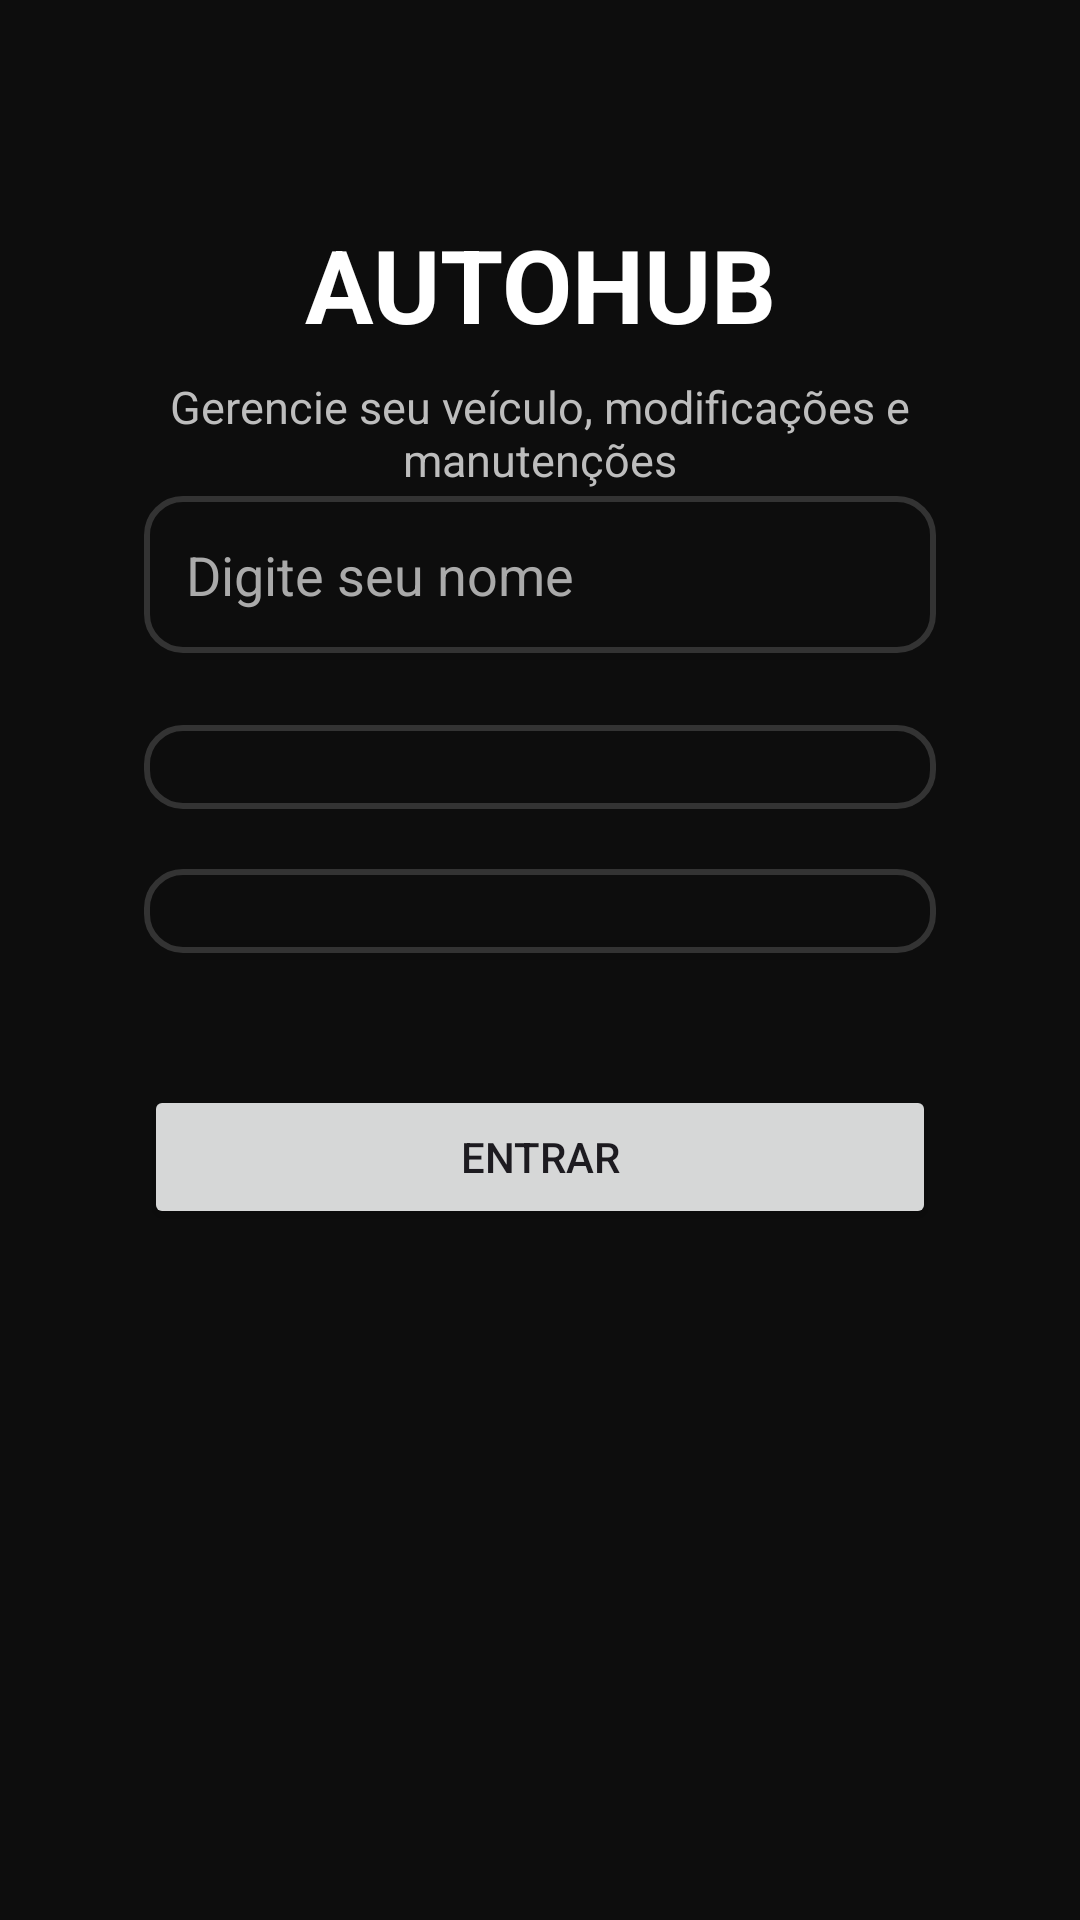

Layout XML and referenced resources for this Android screen:
<!-- AndroidManifest.xml: application theme Theme.AUTOHUB -->
<!-- res/layout/activity_main.xml -->
<?xml version="1.0" encoding="utf-8"?>
<androidx.constraintlayout.widget.ConstraintLayout
    xmlns:android="http://schemas.android.com/apk/res/android"
    xmlns:app="http://schemas.android.com/apk/res-auto"
    android:id="@+id/main"
    android:layout_width="match_parent"
    android:layout_height="match_parent"
    android:background="#0D0D0D"
    android:padding="24dp">

    
    <TextView
        android:id="@+id/tvTitulo"
        android:layout_width="wrap_content"
        android:layout_height="wrap_content"
        android:text="AUTOHUB"
        android:textColor="#FFFFFF"
        android:textSize="34sp"
        android:textStyle="bold"
        android:layout_marginTop="48dp"
        app:layout_constraintTop_toTopOf="parent"
        app:layout_constraintBottom_toTopOf="@id/tvSubtitulo"
        app:layout_constraintStart_toStartOf="parent"
        app:layout_constraintEnd_toEndOf="parent"/>

    <TextView
        android:id="@+id/tvSubtitulo"
        android:layout_width="0dp"
        android:layout_height="wrap_content"
        android:text="Gerencie seu veículo, modificações e manutenções"
        android:textColor="#BDBDBD"
        android:textSize="15sp"
        android:gravity="center"
        android:layout_marginTop="8dp"
        app:layout_constraintTop_toBottomOf="@id/tvTitulo"
        app:layout_constraintStart_toStartOf="parent"
        app:layout_constraintEnd_toEndOf="parent"/>

    
    <EditText
        android:id="@+id/etNome"
        android:layout_width="0dp"
        android:layout_height="wrap_content"
        android:hint="Digite seu nome"
        android:textColor="#FFFFFF"
        android:textColorHint="#AAAAAA"
        android:background="@drawable/campo_padrao"
        android:inputType="textPersonName"
        android:layout_marginTop="48dp"
        app:layout_constraintTop_toBottomOf="@id/tvTitulo"
        app:layout_constraintStart_toStartOf="parent"
        app:layout_constraintEnd_toEndOf="parent"
        android:layout_marginHorizontal="24dp"/>

    
    <Spinner
        android:id="@+id/spMarca"
        android:layout_width="0dp"
        android:layout_height="wrap_content"
        android:background="@drawable/campo_padrao"
        android:layout_marginTop="24dp"
        app:layout_constraintTop_toBottomOf="@id/etNome"
        app:layout_constraintStart_toStartOf="parent"
        app:layout_constraintEnd_toEndOf="parent"
        android:layout_marginHorizontal="24dp"/>

    
    <Spinner
        android:id="@+id/spModelo"
        android:layout_width="0dp"
        android:layout_height="wrap_content"
        android:background="@drawable/campo_padrao"
        android:layout_marginTop="20dp"
        app:layout_constraintTop_toBottomOf="@id/spMarca"
        app:layout_constraintStart_toStartOf="parent"
        app:layout_constraintEnd_toEndOf="parent"
        android:layout_marginHorizontal="24dp"/>

    
    <Button
        android:id="@+id/btnEntrar"
        android:layout_width="0dp"
        android:layout_height="wrap_content"
        android:text="Entrar"
        android:layout_marginTop="44dp"
        app:layout_constraintTop_toBottomOf="@id/spModelo"
        app:layout_constraintStart_toStartOf="parent"
        app:layout_constraintEnd_toEndOf="parent"
        android:layout_marginHorizontal="24dp"/>

</androidx.constraintlayout.widget.ConstraintLayout>
<!-- resources referenced by this layout -->
<resources>
  <!-- drawable campo_padrao (drawable) -->
  <?xml version="1.0" encoding="utf-8"?>
  <shape xmlns:android="http://schemas.android.com/apk/res/android">
  
      <solid android:color="#0D0D0D"/>
  
      <stroke
          android:width="2dp"
          android:color="#333333"/>
  
      <corners android:radius="12dp"/>
  
      <padding
          android:left="14dp"
          android:top="14dp"
          android:right="14dp"
          android:bottom="14dp"/>
  
  </shape>
  <style name="Theme.AUTOHUB" parent="Base.Theme.AUTOHUB" />
  <style name="Base.Theme.AUTOHUB" parent="Theme.Material3.DayNight.NoActionBar">
          
          
      </style>
</resources>
